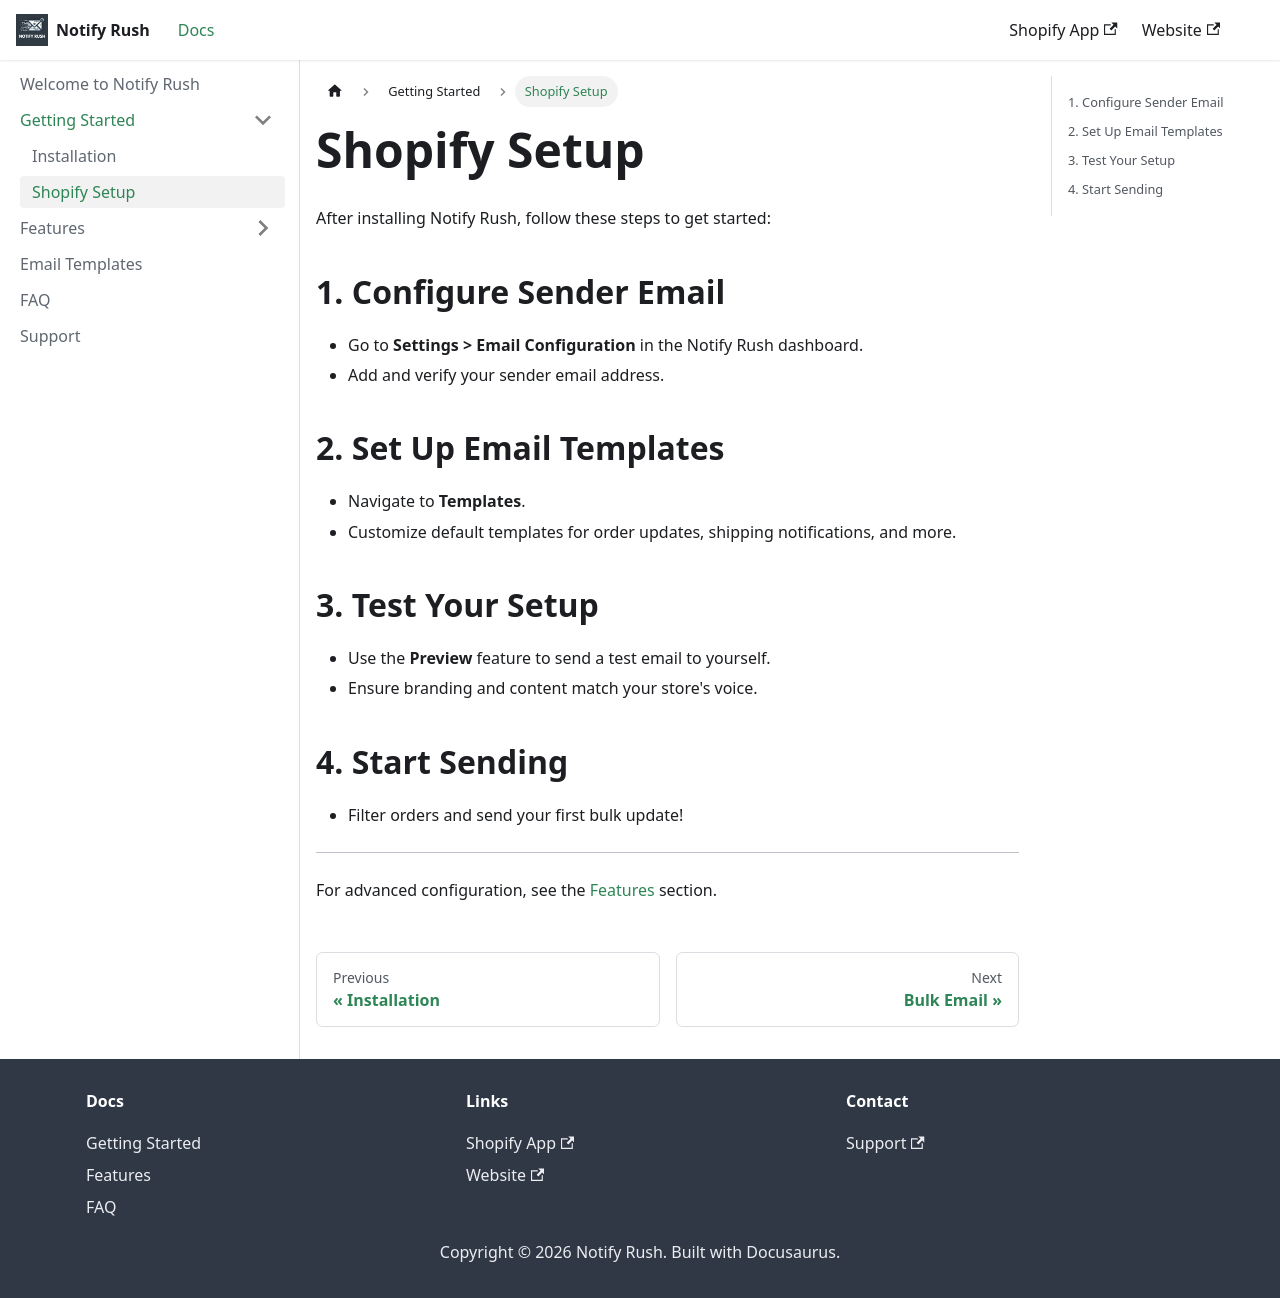

repository: creativelyamazingapp/notifyrush-docs · page: docs/getting-started/shopify-setup/index.html · generator: docusaurus

---
sidebar_position: 2
---

# Shopify Setup

After installing Notify Rush, follow these steps to get started:

## 1. Configure Sender Email

- Go to **Settings > Email Configuration** in the Notify Rush dashboard.
- Add and verify your sender email address.

## 2. Set Up Email Templates

- Navigate to **Templates**.
- Customize default templates for order updates, shipping notifications, and more.

## 3. Test Your Setup

- Use the **Preview** feature to send a test email to yourself.
- Ensure branding and content match your store's voice.

## 4. Start Sending

- Filter orders and send your first bulk update!

---

For advanced configuration, see the [Features](../features/bulk-email.md) section. 
